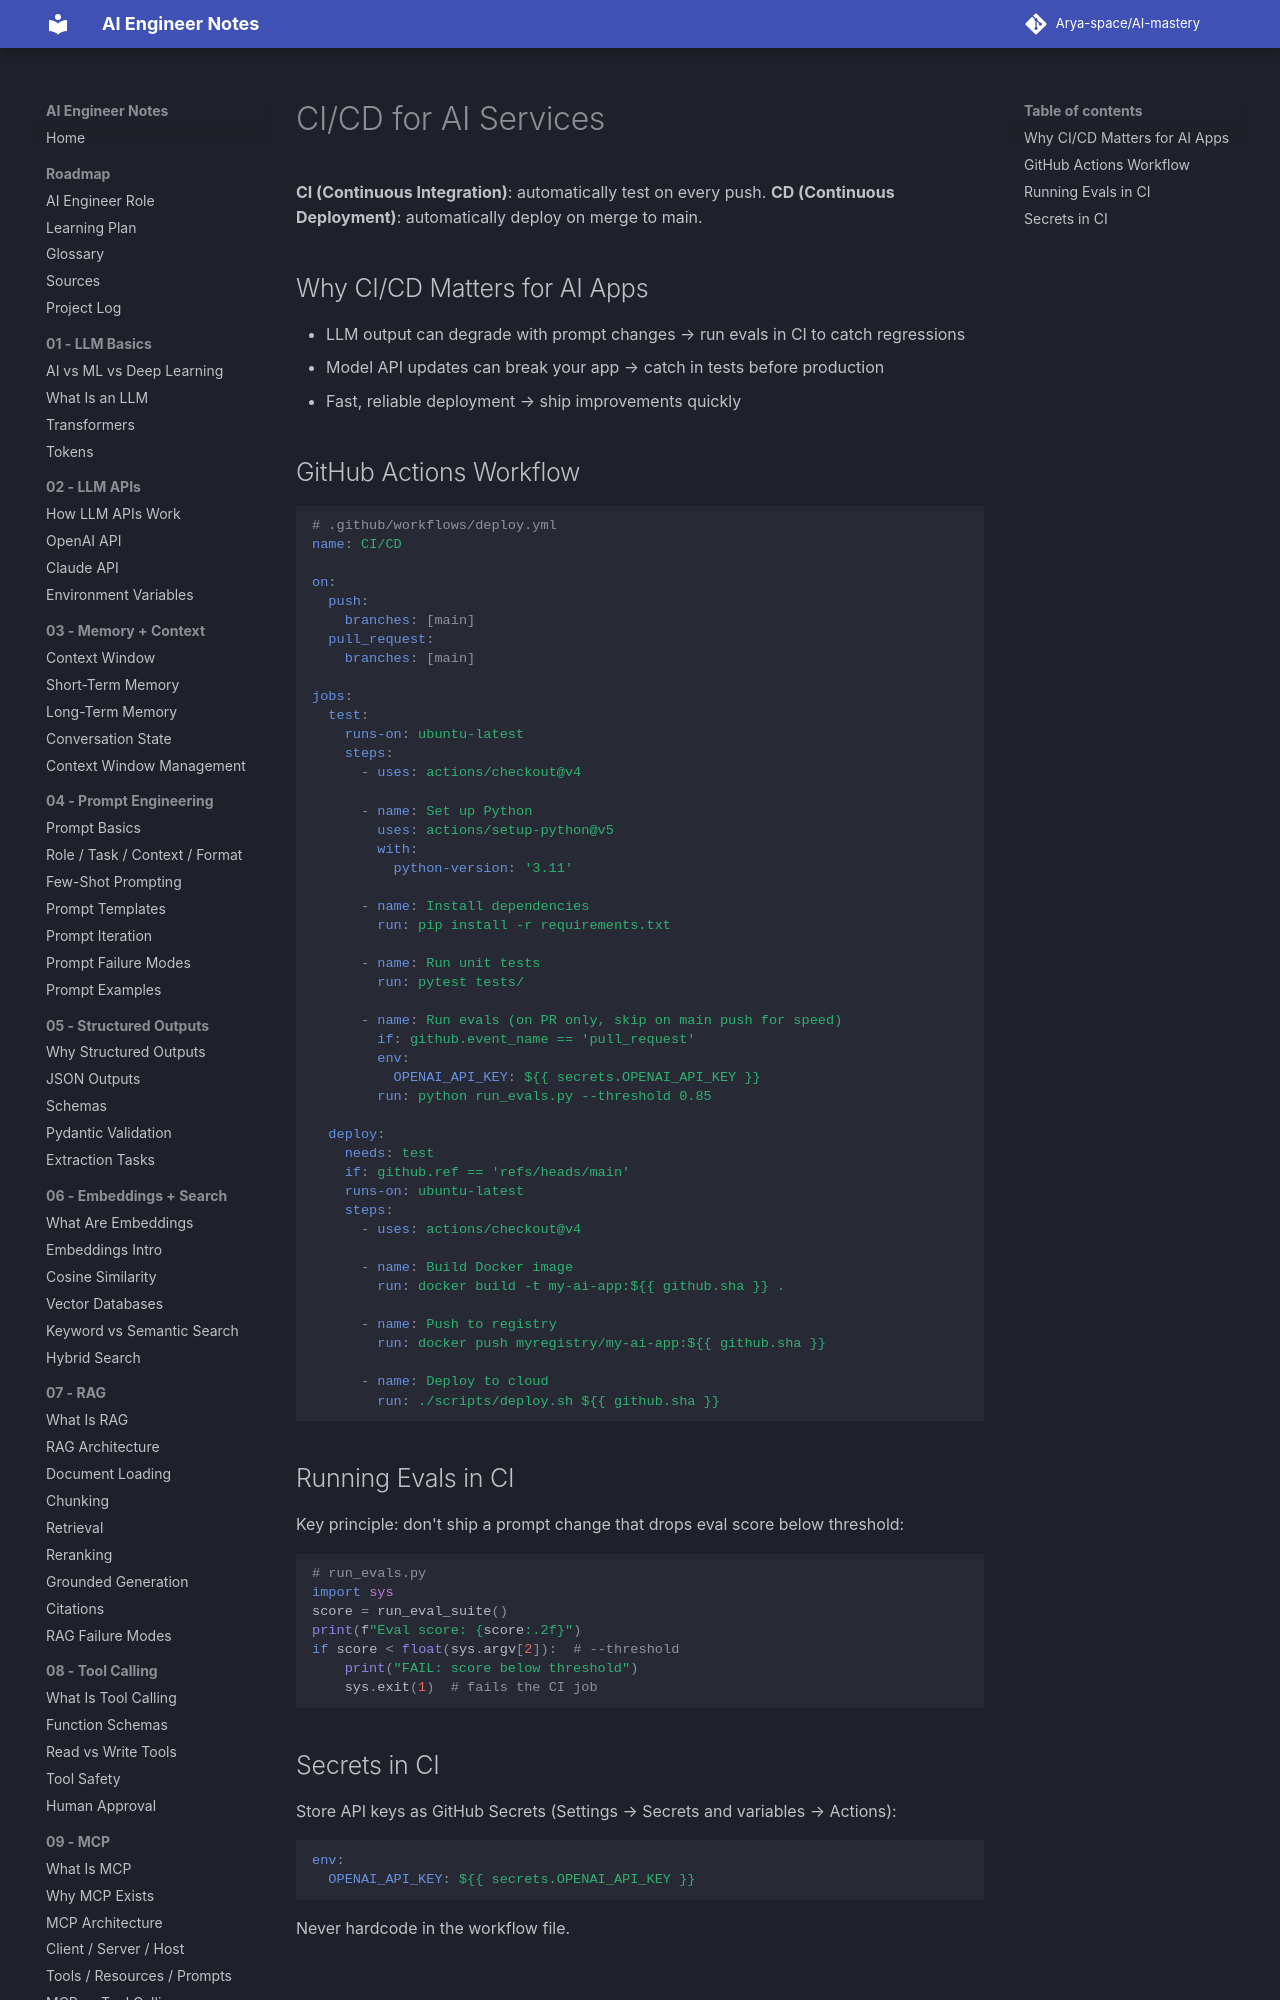

repository: Arya-space/AI-mastery · page: 15_production/ci_cd/index.html · generator: mkdocs

# CI/CD for AI Services

**CI (Continuous Integration)**: automatically test on every push.
**CD (Continuous Deployment)**: automatically deploy on merge to main.

## Why CI/CD Matters for AI Apps
- LLM output can degrade with prompt changes → run evals in CI to catch regressions
- Model API updates can break your app → catch in tests before production
- Fast, reliable deployment → ship improvements quickly
